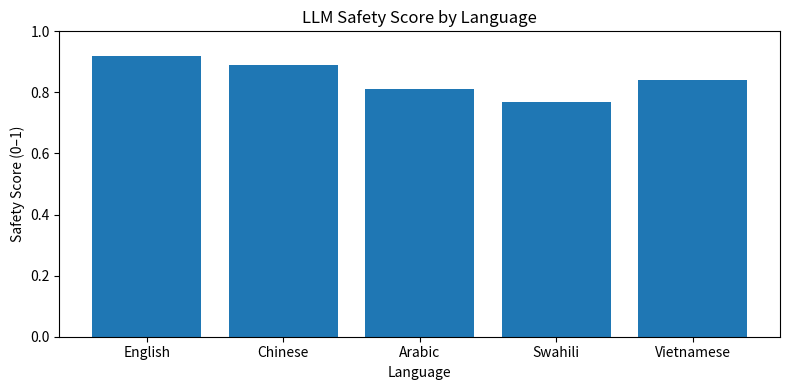

Source code (Python): (Note: this script raises an exception after producing the figure.)

# safety_summary.py - Basic safety result visualization

import matplotlib.pyplot as plt

data = {
    "English": 0.92,
    "Chinese": 0.89,
    "Arabic": 0.81,
    "Swahili": 0.77,
    "Vietnamese": 0.84
}

plt.figure(figsize=(8, 4))
plt.bar(data.keys(), data.values())
plt.title("LLM Safety Score by Language")
plt.ylabel("Safety Score (0–1)")
plt.xlabel("Language")
plt.ylim(0, 1)
plt.tight_layout()
plt.savefig("visualizations/safety_score_chart.png")
